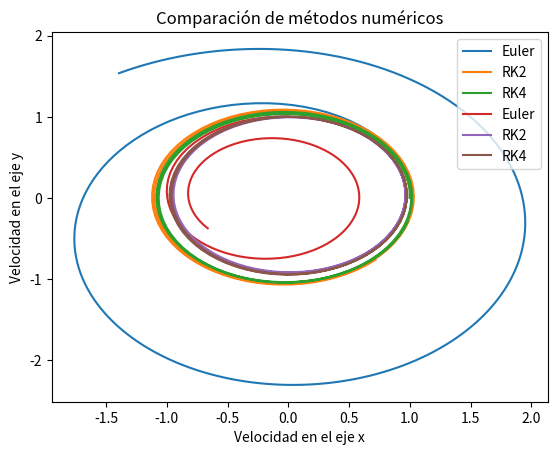

The script that saved this image:
from numpy import array, zeros, linspace, concatenate
from numpy.linalg import norm
import matplotlib.pyplot as plt

# Condiciones iniciales

x0 = 1 # x Inicial
y0 = 0 # y Inicial
dx0 = 0 # Vx inicial
dy0 = 1 # Vy inicial
T = 20 # Periodo
N = 200 # Particiones
dt = T/N # Equiespaciado temporal

# Vector de estado
U0 = array([x0, y0, dx0, dy0]) # Vector de estado inicial

############################################################################
######################## MÉTODO DE EULER IMPLÍCITO #########################
############################################################################

U_Euler = array(zeros((N, len(U0)))) # Vector de estado
U_Euler[0, :] = U0

for i in range(1, N):
    F = concatenate((U_Euler[i-1,2:4], -U_Euler[i-1,0:2]/norm(U_Euler[i-1,0:2])**3)) # Función F
    U_Euler[i,:] = U_Euler[i-1,:] + dt * F # Vector de estado

############################################################################
############################### MÉTODO RK2 #################################
############################################################################

U_RK2 = array(zeros((N, len(U0)))) # Vector de estado
U_RK2[0, :] = U0
K1_RK2 = array(zeros((N, len(U0))))
K2_RK2 = array(zeros((N, len(U0))))

for i in range(1, N):
    K1_RK2[i,:] = concatenate((U_RK2[i-1, 2:4], -U_RK2[i-1, 0:2]/norm(U_RK2[i-1, 0:2])**3))
    K2_RK2[i,:] = concatenate((U_RK2[i-1, 2:4] + dt* K1_RK2[i-1, 2:4], -(U_RK2[i-1, 0:2] + dt* K1_RK2[i-1, 0:2]) / norm(U_RK2[i-1, 0:2] + dt* K1_RK2[i-1, 0:2])**3))
    U_RK2[i,:] = U_RK2[i-1,:] + dt * (K1_RK2[i,:] + K2_RK2[i,:])/ 2

############################################################################
############################### MÉTODO RK4 #################################
############################################################################

U_RK4 = array(zeros((N, len(U0)))) # Vector de estado
U_RK4[0, :] = U0
K1_RK4 = array(zeros((N, len(U0))))
K2_RK4 = array(zeros((N, len(U0))))
K3_RK4 = array(zeros((N, len(U0))))
K4_RK4 = array(zeros((N, len(U0))))

for i in range(1, N):
    K1_RK4[i,:] = concatenate((U_RK4[i-1, 2:4], -U_RK4[i-1, 0:2]/norm(U_RK4[i-1, 0:2])**3))
    K2_RK4[i,:] = concatenate((U_RK4[i-1, 2:4] + dt/2* K1_RK4[i-1, 2:4], -(U_RK4[i-1, 0:2] + dt/2* K1_RK4[i-1, 0:2]) / norm(U_RK4[i-1, 0:2] + dt/2* K1_RK4[i-1, 0:2])**3))
    K3_RK4[i,:] = concatenate((U_RK4[i-1, 2:4] + dt/2* K2_RK4[i-1, 2:4], -(U_RK4[i-1, 0:2] + dt/2* K2_RK4[i-1, 0:2]) / norm(U_RK4[i-1, 0:2] + dt/2* K2_RK4[i-1, 0:2])**3))
    K4_RK4[i,:] = concatenate((U_RK4[i-1, 2:4] + dt* K3_RK4[i-1, 2:4], -(U_RK4[i-1, 0:2] + dt* K3_RK4[i-1, 0:2]) / norm(U_RK4[i-1, 0:2] + dt* K3_RK4[i-1, 0:2])**3))
    U_RK4[i,:] = U_RK4[i-1,:] + dt/6 * (K1_RK4[i,:] + 2 * K2_RK4[i,:] + 2 * K3_RK4[i,:] + K4_RK4[i,:])

############################################################################
############################## GRÁFICAS ####################################
############################################################################

plt.plot(U_Euler[:,0], U_Euler[:,1], label = 'Euler')
plt.plot(U_RK2[:,0], U_RK2[:,1], label = 'RK2')
plt.plot(U_RK4[:,0], U_RK4[:,1], label = 'RK4')
plt.title('Comparación de métodos numéricos')
plt.xlabel('Posición en el eje x')
plt.ylabel('Posición en el eje y')
plt.legend(loc='upper right')
plt.show()

plt.plot(U_Euler[:,2], U_Euler[:,3], label = 'Euler')
plt.plot(U_RK2[:,2], U_RK2[:,3], label = 'RK2')
plt.plot(U_RK4[:,2], U_RK4[:,3], label = 'RK4')
plt.title('Comparación de métodos numéricos')
plt.xlabel('Velocidad en el eje x')
plt.ylabel('Velocidad en el eje y')
plt.legend(loc='upper right')
plt.show()